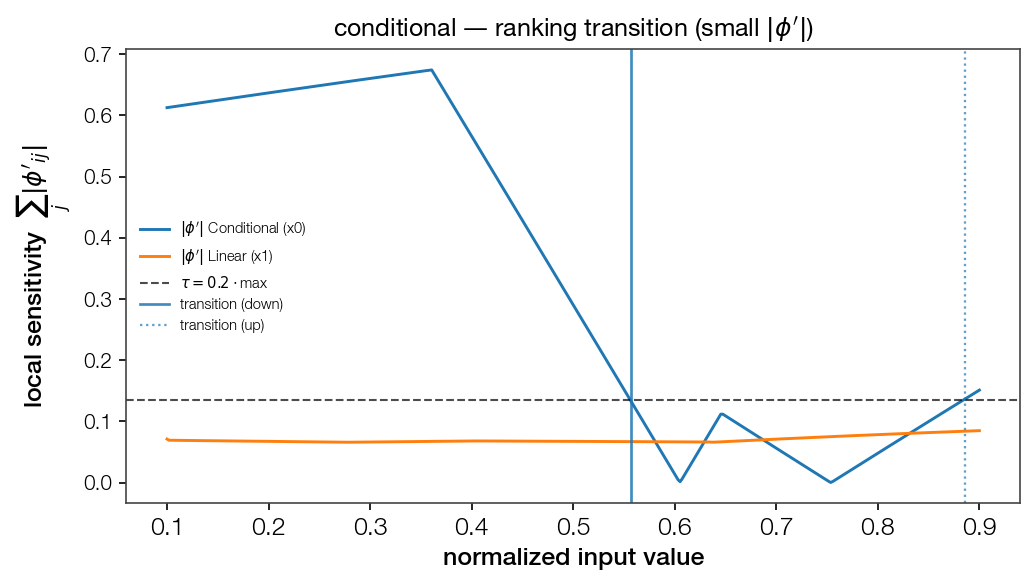

Source data for this figure (header and first rows):
point, feat_idx, direction, dominant
0.5571, 0, down, True
0.886, 0, up, False
